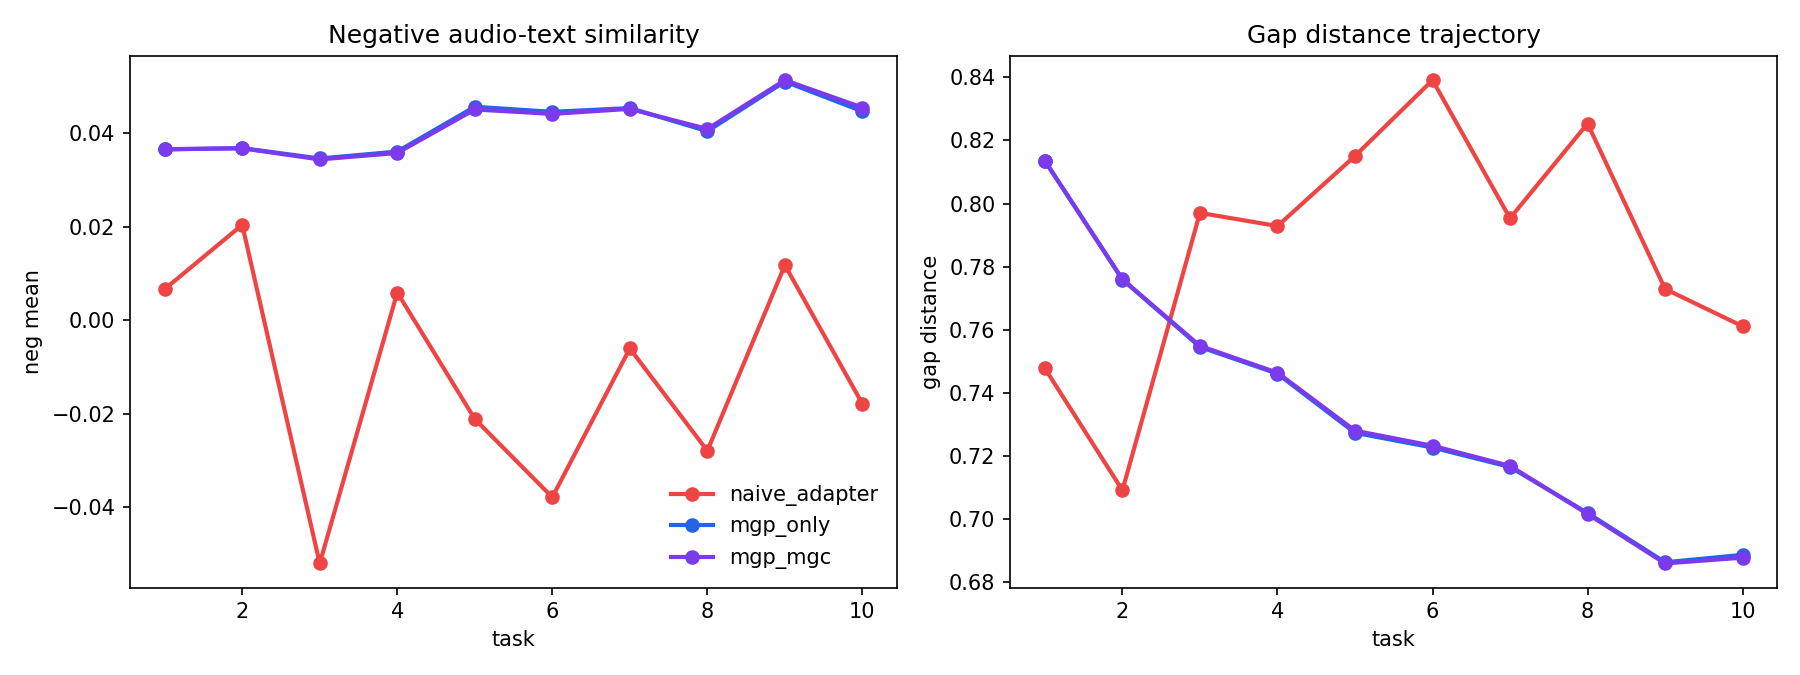

The file beside this chart, header and first rows:
method, beta, fold, seed, task_id, pos_mean, neg_mean, gap_distance
zero_shot_clap, 0.0, 1, 1, 1, 0.3761, 0.0302, 0.8274
zero_shot_clap, 0.0, 1, 1, 2, 0.3921, 0.03159, 0.7817
zero_shot_clap, 0.0, 1, 1, 3, 0.396, 0.02366, 0.7765
zero_shot_clap, 0.0, 1, 1, 4, 0.3744, 0.02069, 0.7836
zero_shot_clap, 0.0, 1, 1, 5, 0.3796, 0.02528, 0.7777
zero_shot_clap, 0.0, 1, 1, 6, 0.3793, 0.02789, 0.7685
zero_shot_clap, 0.0, 1, 1, 7, 0.3824, 0.02811, 0.768
zero_shot_clap, 0.0, 1, 1, 8, 0.3853, 0.02448, 0.7581
zero_shot_clap, 0.0, 1, 1, 9, 0.3852, 0.0258, 0.7621
zero_shot_clap, 0.0, 1, 1, 10, 0.3876, 0.02495, 0.762
naive_adapter, 0.0, 1, 1, 1, 0.4611, -0.001446, 0.7597
naive_adapter, 0.0, 1, 1, 2, 0.456, 0.01418, 0.7091
naive_adapter, 0.0, 1, 1, 3, 0.3819, -0.06014, 0.8039
naive_adapter, 0.0, 1, 1, 4, 0.4031, 0.007019, 0.7951
naive_adapter, 0.0, 1, 1, 5, 0.3895, -0.01789, 0.8031
naive_adapter, 0.0, 1, 1, 6, 0.3493, -0.04199, 0.8524
naive_adapter, 0.0, 1, 1, 7, 0.3704, -0.01292, 0.8053
naive_adapter, 0.0, 1, 1, 8, 0.3548, -0.0354, 0.8244
naive_adapter, 0.0, 1, 1, 9, 0.3917, 0.001888, 0.7896
naive_adapter, 0.0, 1, 1, 10, 0.3845, -0.02021, 0.7637
mgp_only, 0.0, 1, 1, 1, 0.3777, 0.03082, 0.8255
mgp_only, 0.0, 1, 1, 2, 0.3968, 0.03459, 0.7741
mgp_only, 0.0, 1, 1, 3, 0.4072, 0.02975, 0.7581
mgp_only, 0.0, 1, 1, 4, 0.3955, 0.03377, 0.75
mgp_only, 0.0, 1, 1, 5, 0.4088, 0.04499, 0.7296
mgp_only, 0.0, 1, 1, 6, 0.4083, 0.04634, 0.7213
mgp_only, 0.0, 1, 1, 7, 0.4091, 0.04384, 0.7198
mgp_only, 0.0, 1, 1, 8, 0.4131, 0.03904, 0.7046
mgp_only, 0.0, 1, 1, 9, 0.4245, 0.04899, 0.6892
mgp_only, 0.0, 1, 1, 10, 0.4222, 0.04268, 0.692
mgc_only, 4.0, 1, 1, 1, 0.4602, -0.003135, 0.7593
mgc_only, 4.0, 1, 1, 2, 0.467, 0.02171, 0.701
mgc_only, 4.0, 1, 1, 3, 0.3861, -0.05828, 0.8008
mgc_only, 4.0, 1, 1, 4, 0.397, 0.0002545, 0.8027
mgc_only, 4.0, 1, 1, 5, 0.3862, -0.01836, 0.8142
mgc_only, 4.0, 1, 1, 6, 0.3566, -0.04044, 0.8489
mgc_only, 4.0, 1, 1, 7, 0.3761, -0.01115, 0.7997
mgc_only, 4.0, 1, 1, 8, 0.362, -0.0277, 0.8204
mgc_only, 4.0, 1, 1, 9, 0.4032, 0.008735, 0.7707
mgc_only, 4.0, 1, 1, 10, 0.3876, -0.01905, 0.7562
mgp_mgc, 4.0, 1, 1, 1, 0.3778, 0.03091, 0.8253
mgp_mgc, 4.0, 1, 1, 2, 0.3978, 0.03544, 0.7729
mgp_mgc, 4.0, 1, 1, 3, 0.409, 0.03145, 0.7555
mgp_mgc, 4.0, 1, 1, 4, 0.3985, 0.0364, 0.746
mgp_mgc, 4.0, 1, 1, 5, 0.4113, 0.04786, 0.7259
mgp_mgc, 4.0, 1, 1, 6, 0.4092, 0.04793, 0.7199
mgp_mgc, 4.0, 1, 1, 7, 0.4099, 0.04544, 0.7188
mgp_mgc, 4.0, 1, 1, 8, 0.4123, 0.03928, 0.7058
mgp_mgc, 4.0, 1, 1, 9, 0.4242, 0.05021, 0.6889
mgp_mgc, 4.0, 1, 1, 10, 0.4221, 0.04372, 0.6919
zero_shot_clap, 0.0, 2, 1, 1, 0.3433, 0.04336, 0.824
zero_shot_clap, 0.0, 2, 1, 2, 0.386, 0.03592, 0.7851
zero_shot_clap, 0.0, 2, 1, 3, 0.3846, 0.0329, 0.7723
zero_shot_clap, 0.0, 2, 1, 4, 0.3709, 0.02723, 0.7774
zero_shot_clap, 0.0, 2, 1, 5, 0.3744, 0.03132, 0.7713
zero_shot_clap, 0.0, 2, 1, 6, 0.3732, 0.03016, 0.7654
zero_shot_clap, 0.0, 2, 1, 7, 0.3772, 0.03209, 0.7629
zero_shot_clap, 0.0, 2, 1, 8, 0.3804, 0.02675, 0.7559
zero_shot_clap, 0.0, 2, 1, 9, 0.38, 0.0276, 0.7615
zero_shot_clap, 0.0, 2, 1, 10, 0.384, 0.02744, 0.7608
... 190 more rows
